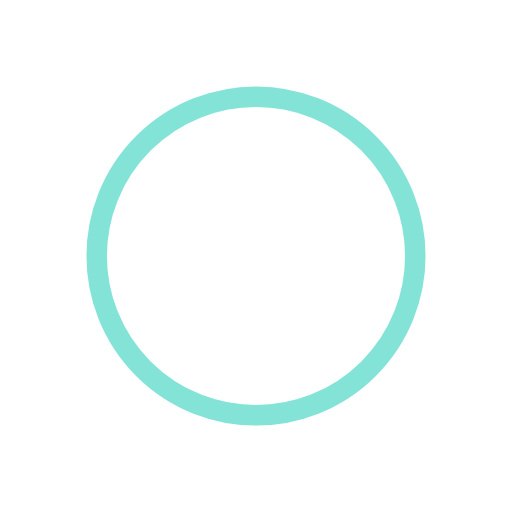
t = 0.00 s
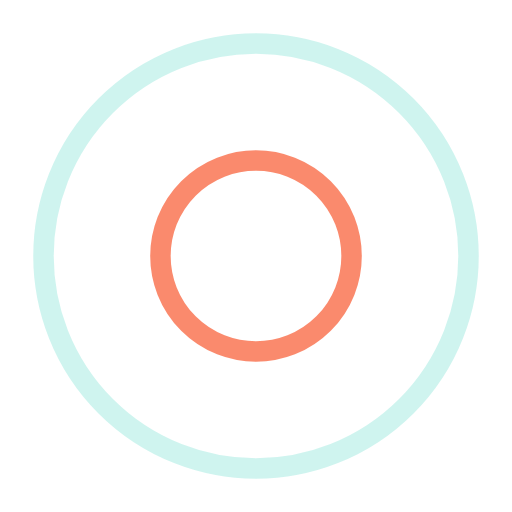
t = 0.38 s
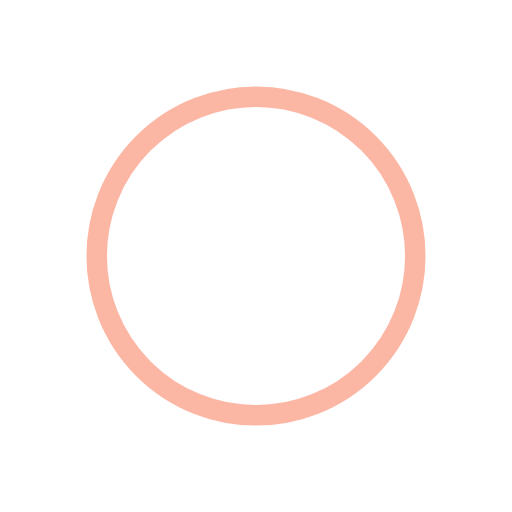
t = 0.75 s
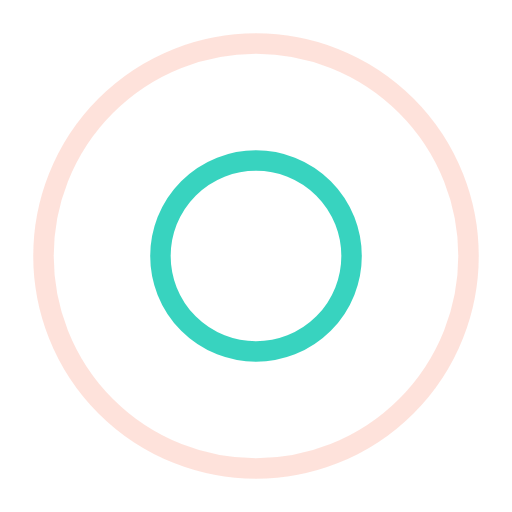
t = 1.13 s

The animated SVG that drew these frames (rendered in a browser with its animation timeline set to each time). Animation: 4 SMIL elements (animate=4); one cycle of 1.50 s, repeats indefinitely.

<svg width="64px"  height="64px"  xmlns="http://www.w3.org/2000/svg" viewBox="0 0 100 100" preserveAspectRatio="xMidYMid" class="lds-ripple" style="background: none;"><circle cx="50" cy="50" r="45.391" fill="none" ng-attr-stroke="{{config.c1}}" ng-attr-stroke-width="{{config.width}}" stroke="#08c8af" stroke-width="4"><animate attributeName="r" calcMode="spline" values="0;48" keyTimes="0;1" dur="1.5" keySplines="0 0.2 0.8 1" begin="-0.75s" repeatCount="indefinite"></animate><animate attributeName="opacity" calcMode="spline" values="1;0" keyTimes="0;1" dur="1.5" keySplines="0.2 0 0.8 1" begin="-0.75s" repeatCount="indefinite"></animate></circle><circle cx="50" cy="50" r="24.7408" fill="none" ng-attr-stroke="{{config.c2}}" ng-attr-stroke-width="{{config.width}}" stroke="#f96d49" stroke-width="4"><animate attributeName="r" calcMode="spline" values="0;48" keyTimes="0;1" dur="1.5" keySplines="0 0.2 0.8 1" begin="0s" repeatCount="indefinite"></animate><animate attributeName="opacity" calcMode="spline" values="1;0" keyTimes="0;1" dur="1.5" keySplines="0.2 0 0.8 1" begin="0s" repeatCount="indefinite"></animate></circle></svg>